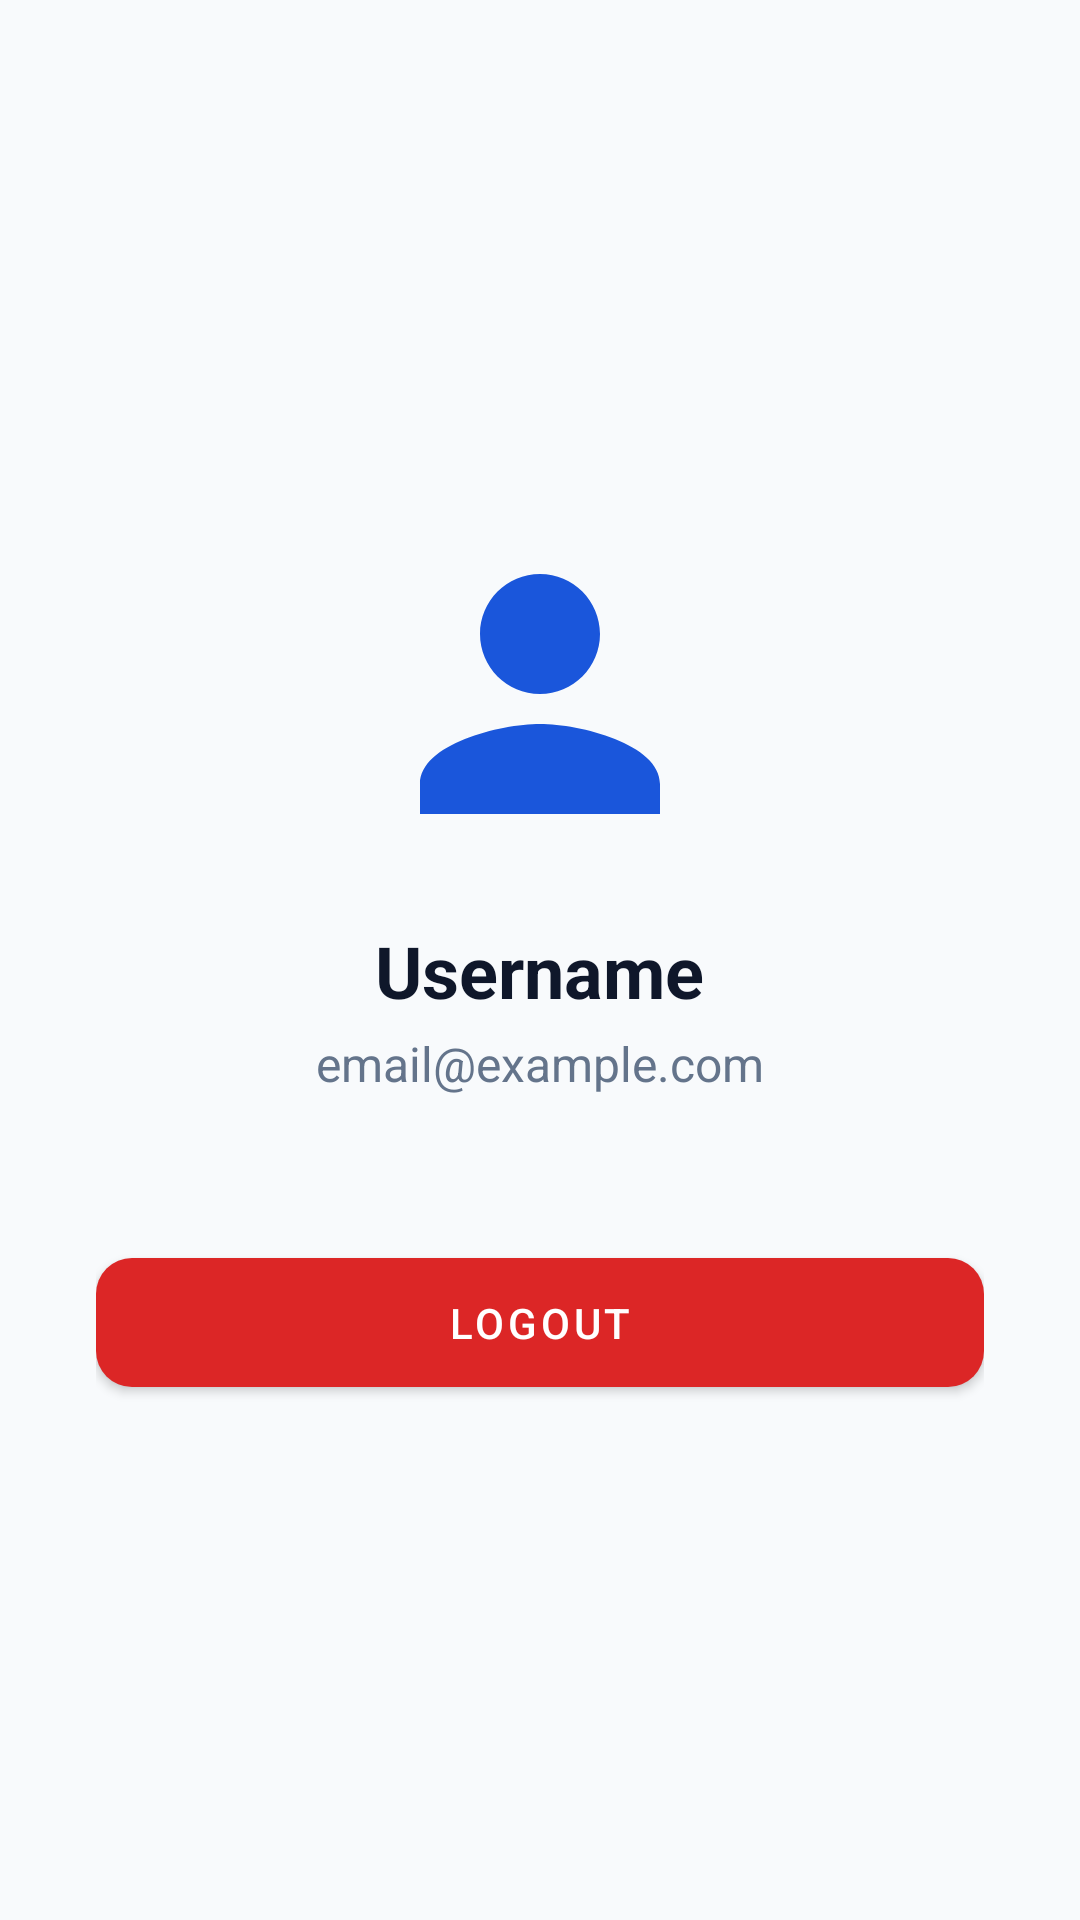

Here is an Android app screen rendered from its layout file. Give the layout XML and the strings, colors and styles it references.
<!-- AndroidManifest.xml: application theme Theme.TaskIt -->
<!-- res/layout/fragment_profile.xml -->
<?xml version="1.0" encoding="utf-8"?>
<LinearLayout xmlns:android="http://schemas.android.com/apk/res/android"
    xmlns:app="http://schemas.android.com/apk/res-auto"
    android:layout_width="match_parent"
    android:layout_height="match_parent"
    android:background="@color/background"
    android:gravity="center"
    android:orientation="vertical"
    android:padding="32dp">

    <ImageView
        android:layout_width="120dp"
        android:layout_height="120dp"
        android:src="@drawable/ic_nav_profile"
        app:tint="@color/blue_primary" />

    <TextView
        android:id="@+id/profileUsername"
        android:layout_width="wrap_content"
        android:layout_height="wrap_content"
        android:layout_marginTop="16dp"
        android:textColor="@color/on_surface"
        android:textSize="24sp"
        android:textStyle="bold"
        android:text="Username" />

    <TextView
        android:id="@+id/profileEmail"
        android:layout_width="wrap_content"
        android:layout_height="wrap_content"
        android:layout_marginTop="4dp"
        android:textColor="@color/text_secondary"
        android:textSize="16sp"
        android:text="email@example.com" />

    <com.google.android.material.button.MaterialButton
        android:id="@+id/btnLogout"
        android:layout_width="match_parent"
        android:layout_height="wrap_content"
        android:layout_marginTop="48dp"
        android:padding="12dp"
        android:text="Logout"
        app:backgroundTint="@color/danger"
        app:cornerRadius="12dp" />

</LinearLayout>
<!-- resources referenced by this layout -->
<resources>
  <color name="background">#F8FAFC</color>
  <color name="blue_primary">#1A56DB</color>
  <color name="danger">#DC2626</color>
  <color name="on_surface">#0F172A</color>
  <color name="text_secondary">#64748B</color>
  <!-- drawable ic_nav_profile (drawable) -->
  <vector xmlns:android="http://schemas.android.com/apk/res/android"
      android:width="24dp"
      android:height="24dp"
      android:viewportWidth="24"
      android:viewportHeight="24">
      <path
          android:fillColor="@android:color/white"
          android:pathData="M12,12C14.21,12 16,10.21 16,8C16,5.79 14.21,4 12,4C9.79,4 8,5.79 8,8C8,10.21 9.79,12 12,12M12,14C9.33,14 4,15.33 4,18V20H20V18C20,15.33 14.67,14 12,14Z" />
  </vector>
  <style name="Theme.TaskIt" parent="Theme.MaterialComponents.Light.NoActionBar">
          <item name="colorPrimary">@color/blue_primary</item>
          <item name="colorPrimaryVariant">@color/blue_dark</item>
          <item name="colorOnPrimary">@color/on_primary</item>
          <item name="colorSecondary">@color/blue_light</item>
          <item name="colorSecondaryVariant">@color/blue_primary</item>
          <item name="colorOnSecondary">@color/on_surface</item>
          <item name="android:colorBackground">@color/background</item>
          <item name="android:statusBarColor">@color/blue_primary</item>
          <item name="android:windowLightStatusBar">false</item>
  
          
          <item name="android:textColor">@color/on_surface</item>
          <item name="android:textColorPrimary">@color/on_surface</item>
          <item name="android:textColorSecondary">@color/text_secondary</item>
      </style>
  <color name="blue_dark">#1E429F</color>
  <color name="on_primary">#FFFFFF</color>
  <color name="blue_light">#EBF5FF</color>
</resources>
